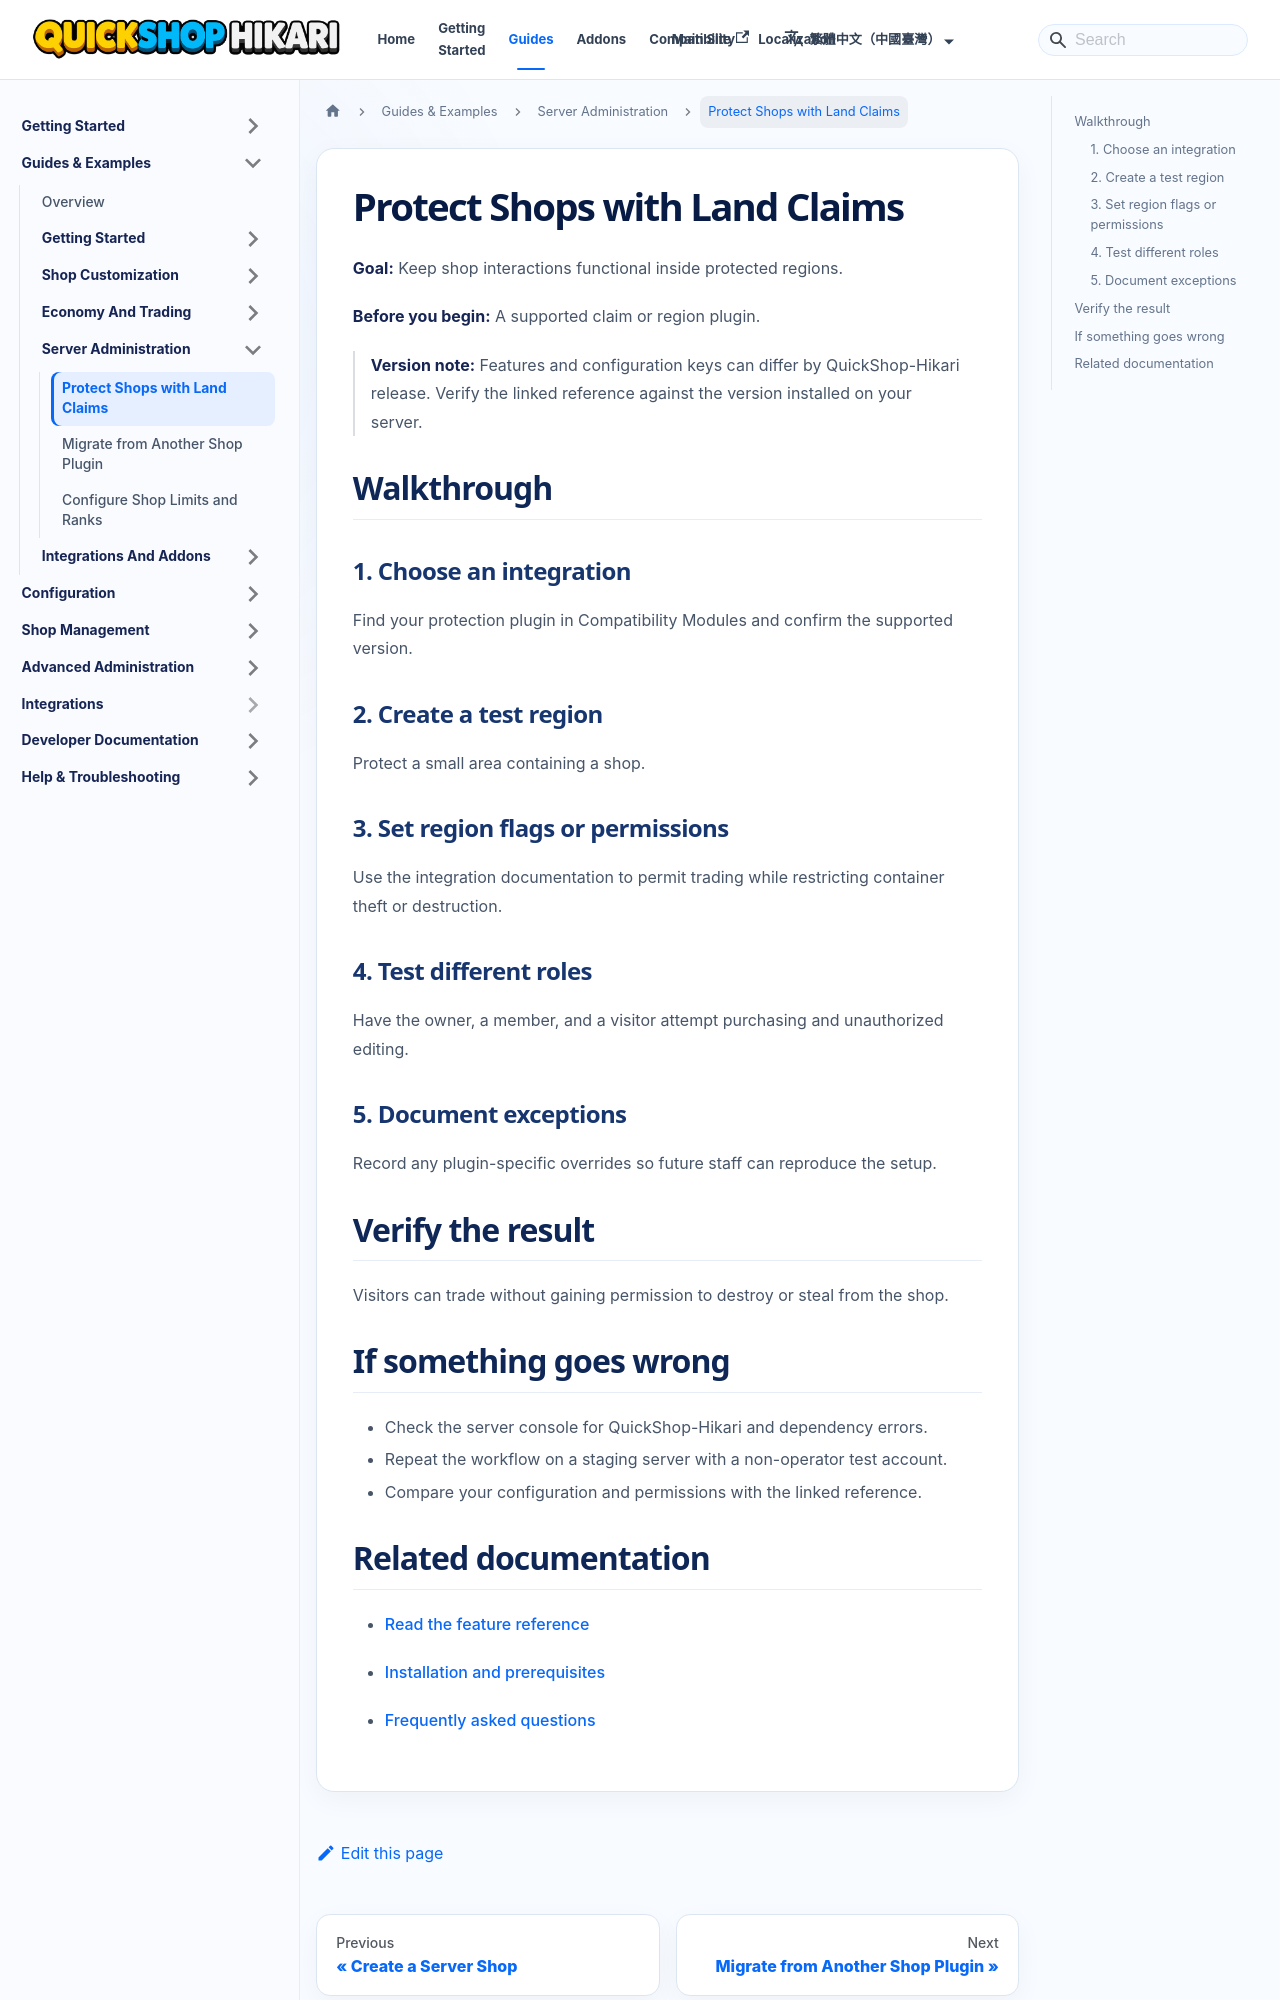

repository: QuickShop-Community/QuickShop-Hikari-Documents · page: zh-TW/docs/guides/server-administration/protect-shops-with-land-claims.html · generator: docusaurus

---
title: "Protect Shops with Land Claims"
description: "Keep shop interactions functional inside protected regions."
sidebar_label: "Protect Shops with Land Claims"
slug: /guides/server-administration/protect-shops-with-land-claims
---

# Protect Shops with Land Claims

**Goal:** Keep shop interactions functional inside protected regions.

**Before you begin:** A supported claim or region plugin.

> **Version note:** Features and configuration keys can differ by QuickShop-Hikari release. Verify the linked reference against the version installed on your server.

## Walkthrough

### 1. Choose an integration

Find your protection plugin in Compatibility Modules and confirm the supported version.

### 2. Create a test region

Protect a small area containing a shop.

### 3. Set region flags or permissions

Use the integration documentation to permit trading while restricting container theft or destruction.

### 4. Test different roles

Have the owner, a member, and a visitor attempt purchasing and unauthorized editing.

### 5. Document exceptions

Record any plugin-specific overrides so future staff can reproduce the setup.

## Verify the result

Visitors can trade without gaining permission to destroy or steal from the shop.
